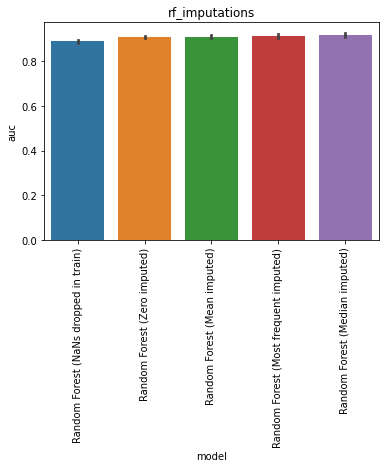

The data file committed next to this chart (first rows):
, model, auc, model_train_nan, imputer, chain, group, seed, epitope, species, train_alpha_only, train_beta_only, train_both, train_non, train_total, test_total, df_size, gene_features, missing_indicator, test_nr, improvement
0, Random Forest (NaNs dropped in train), 0.8916, False, , both, baseline, 0.0, GILGFVFTL, HomoSapiens, 0.0, 0.0, 192.0, 0.0, 192.0, 108.0, 1000, FV, False, 1, 0.003069
1, Random Forest (NaNs dropped in train), 0.8838, False, , both, baseline, 1.0, GILGFVFTL, HomoSapiens, 0.0, 0.0, 206.0, 0.0, 206.0, 108.0, 1000, FV, False, 1, -0.00469
2, Random Forest (NaNs dropped in train), 0.8979, False, , both, baseline, 2.0, GILGFVFTL, HomoSapiens, 0.0, 0.0, 203.0, 0.0, 203.0, 108.0, 1000, FV, False, 1, 0.009448
3, Random Forest (NaNs dropped in train), 0.8933, False, , both, baseline, 3.0, GILGFVFTL, HomoSapiens, 0.0, 0.0, 198.0, 0.0, 198.0, 108.0, 1000, FV, False, 1, 0.004793
4, Random Forest (NaNs dropped in train), 0.8759, False, , both, baseline, 4.0, GILGFVFTL, HomoSapiens, 0.0, 0.0, 197.0, 0.0, 197.0, 108.0, 1000, FV, False, 1, -0.01262
0, Random Forest (Zero imputed), 0.9062, True, , both, rf_imputations, 0.0, GILGFVFTL, HomoSapiens, 262.0, 338.0, 200.0, 0.0, 800.0, 108.0, 1000, FV, False, 2, 0.01772
1, Random Forest (Zero imputed), 0.8993, True, , both, rf_imputations, 1.0, GILGFVFTL, HomoSapiens, 258.0, 330.0, 212.0, 0.0, 800.0, 108.0, 1000, FV, False, 2, 0.01083
2, Random Forest (Zero imputed), 0.9155, True, , both, rf_imputations, 2.0, GILGFVFTL, HomoSapiens, 254.0, 335.0, 211.0, 0.0, 800.0, 108.0, 1000, FV, False, 2, 0.02703
3, Random Forest (Zero imputed), 0.9103, True, , both, rf_imputations, 3.0, GILGFVFTL, HomoSapiens, 259.0, 337.0, 204.0, 0.0, 800.0, 108.0, 1000, FV, False, 2, 0.02186
4, Random Forest (Zero imputed), 0.9102, True, , both, rf_imputations, 4.0, GILGFVFTL, HomoSapiens, 267.0, 327.0, 206.0, 0.0, 800.0, 108.0, 1000, FV, False, 2, 0.02169
0, Random Forest (Mean imputed), 0.9169, True, , both, rf_imputations, 0.0, GILGFVFTL, HomoSapiens, 262.0, 338.0, 200.0, 0.0, 800.0, 108.0, 1000, FV, False, 3, 0.02841
1, Random Forest (Mean imputed), 0.911, True, , both, rf_imputations, 1.0, GILGFVFTL, HomoSapiens, 258.0, 330.0, 212.0, 0.0, 800.0, 108.0, 1000, FV, False, 3, 0.02255
2, Random Forest (Mean imputed), 0.9164, True, , both, rf_imputations, 2.0, GILGFVFTL, HomoSapiens, 254.0, 335.0, 211.0, 0.0, 800.0, 108.0, 1000, FV, False, 3, 0.0279
3, Random Forest (Mean imputed), 0.8953, True, , both, rf_imputations, 3.0, GILGFVFTL, HomoSapiens, 259.0, 337.0, 204.0, 0.0, 800.0, 108.0, 1000, FV, False, 3, 0.006862
4, Random Forest (Mean imputed), 0.9081, True, , both, rf_imputations, 4.0, GILGFVFTL, HomoSapiens, 267.0, 327.0, 206.0, 0.0, 800.0, 108.0, 1000, FV, False, 3, 0.01962
0, Random Forest (Most frequent imputed), 0.9281, True, , both, rf_imputations, 0.0, GILGFVFTL, HomoSapiens, 262.0, 338.0, 200.0, 0.0, 800.0, 108.0, 1000, FV, False, 4, 0.03962
1, Random Forest (Most frequent imputed), 0.9067, True, , both, rf_imputations, 1.0, GILGFVFTL, HomoSapiens, 258.0, 330.0, 212.0, 0.0, 800.0, 108.0, 1000, FV, False, 4, 0.01824
2, Random Forest (Most frequent imputed), 0.9164, True, , both, rf_imputations, 2.0, GILGFVFTL, HomoSapiens, 254.0, 335.0, 211.0, 0.0, 800.0, 108.0, 1000, FV, False, 4, 0.0279
3, Random Forest (Most frequent imputed), 0.899, True, , both, rf_imputations, 3.0, GILGFVFTL, HomoSapiens, 259.0, 337.0, 204.0, 0.0, 800.0, 108.0, 1000, FV, False, 4, 0.01048
4, Random Forest (Most frequent imputed), 0.9072, True, , both, rf_imputations, 4.0, GILGFVFTL, HomoSapiens, 267.0, 327.0, 206.0, 0.0, 800.0, 108.0, 1000, FV, False, 4, 0.01876
0, Random Forest (Median imputed), 0.9259, True, , both, rf_imputations, 0.0, GILGFVFTL, HomoSapiens, 262.0, 338.0, 200.0, 0.0, 800.0, 108.0, 1000, FV, False, 5, 0.03738
1, Random Forest (Median imputed), 0.9203, True, , both, rf_imputations, 1.0, GILGFVFTL, HomoSapiens, 258.0, 330.0, 212.0, 0.0, 800.0, 108.0, 1000, FV, False, 5, 0.03186
2, Random Forest (Median imputed), 0.925, True, , both, rf_imputations, 2.0, GILGFVFTL, HomoSapiens, 254.0, 335.0, 211.0, 0.0, 800.0, 108.0, 1000, FV, False, 5, 0.03652
3, Random Forest (Median imputed), 0.9169, True, , both, rf_imputations, 3.0, GILGFVFTL, HomoSapiens, 259.0, 337.0, 204.0, 0.0, 800.0, 108.0, 1000, FV, False, 5, 0.02841
4, Random Forest (Median imputed), 0.9028, True, , both, rf_imputations, 4.0, GILGFVFTL, HomoSapiens, 267.0, 327.0, 206.0, 0.0, 800.0, 108.0, 1000, FV, False, 5, 0.01428
